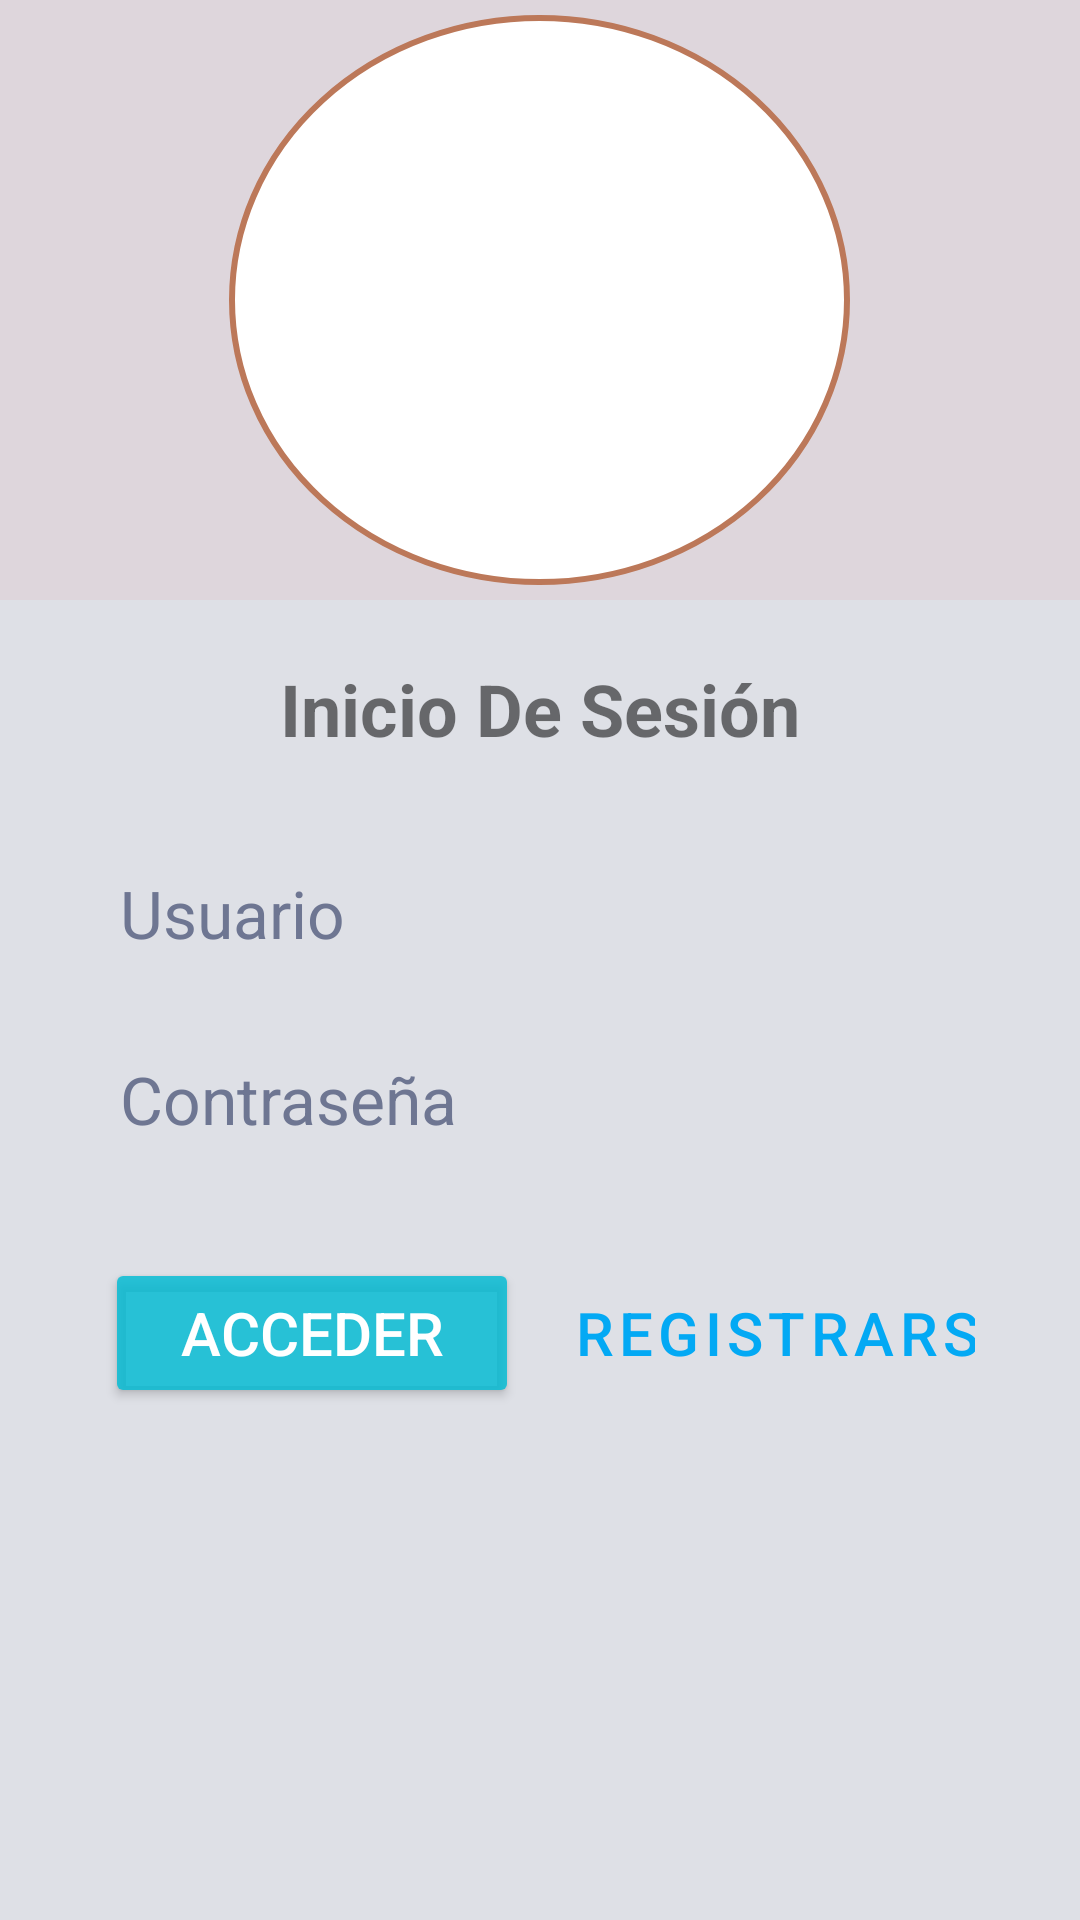

Here is an Android app screen rendered from its layout file. Give the layout XML and the strings, colors and styles it references.
<!-- AndroidManifest.xml: application theme Theme.ProyectoDas2 -->
<!-- res/layout/activity_main.xml -->
<?xml version="1.0" encoding="utf-8"?>
<androidx.constraintlayout.widget.ConstraintLayout xmlns:android="http://schemas.android.com/apk/res/android"
    xmlns:app="http://schemas.android.com/apk/res-auto"
    xmlns:tools="http://schemas.android.com/tools"
    android:layout_width="match_parent"
    android:layout_height="match_parent"
    tools:context=".MainActivity">

    <LinearLayout
        android:id="@+id/linearLayout"
        android:layout_width="match_parent"
        android:layout_height="match_parent"
        android:background="#dee0e6"
        android:orientation="vertical"
        app:layout_constraintBottom_toBottomOf="parent"
        app:layout_constraintEnd_toEndOf="parent"
        app:layout_constraintStart_toStartOf="parent"
        app:layout_constraintTop_toTopOf="parent">

        <LinearLayout
            android:layout_width="match_parent"
            android:layout_height="200dp"
            android:background="#12E55854"
            android:orientation="vertical">

            <TextView
                android:id="@+id/textView3"
                android:layout_width="match_parent"
                android:layout_height="5dp" />

            <LinearLayout
                android:layout_width="match_parent"
                android:layout_height="200dp"
                android:orientation="horizontal">

                <TextView
                    android:id="@+id/textView5"
                    android:layout_width="wrap_content"
                    android:layout_height="200dp"
                    android:layout_weight="1" />

                <LinearLayout
                    android:layout_width="207dp"
                    android:layout_height="190dp"
                    android:background="@drawable/fondo_usuario"
                    android:orientation="vertical">

                    <TextView
                        android:id="@+id/textView7"
                        android:layout_width="match_parent"
                        android:layout_height="wrap_content" />

                    <ImageView
                        android:id="@+id/imageView"
                        android:layout_width="match_parent"
                        android:layout_height="135dp"
                        app:srcCompat="@drawable/usuario" />

                </LinearLayout>

                <TextView
                    android:id="@+id/textView6"
                    android:layout_width="wrap_content"
                    android:layout_height="200dp"
                    android:layout_weight="1" />

            </LinearLayout>

        </LinearLayout>

        <LinearLayout
            android:layout_width="match_parent"
            android:layout_height="700dp"
            android:orientation="horizontal">

            <LinearLayout
                android:layout_width="415dp"
                android:layout_height="736dp"
                android:layout_weight="1"
                android:orientation="vertical"
                android:padding="20dp">

                <TextView
                    android:id="@+id/textView"
                    android:layout_width="match_parent"
                    android:layout_height="wrap_content"
                    android:text="Inicio De Sesión"
                    android:textAlignment="center"
                    android:textSize="24sp"
                    android:textStyle="bold" />

                <TextView
                    android:id="@+id/textView11"
                    android:layout_width="match_parent"
                    android:layout_height="14dp" />


                <TextView
                    android:id="@+id/textView2"
                    android:layout_width="match_parent"
                    android:layout_height="14dp" />


                <EditText
                    android:id="@+id/UsuarioIni"
                    android:layout_width="match_parent"
                    android:layout_height="48dp"
                    android:background="@drawable/texto_form"
                    android:ems="10"
                    android:hint="Usuario"
                    android:inputType="textPersonName"
                    android:paddingLeft="20sp"
                    android:textColor="#6E7692"
                    android:textColorHint="#6E7692"
                    android:textSize="22sp" />

                <TextView
                    android:id="@+id/textView15"
                    android:layout_width="match_parent"
                    android:layout_height="14dp" />

                <EditText
                    android:id="@+id/PasswordIni"
                    android:layout_width="match_parent"
                    android:layout_height="48dp"
                    android:background="@drawable/texto_form"
                    android:ems="10"
                    android:hint="Contraseña"
                    android:inputType="textPassword"
                    android:paddingLeft="20sp"
                    android:textColor="#6E7692"
                    android:textColorHint="#6E7692"
                    android:textSize="22sp" />

                <TextView
                    android:id="@+id/textView16"
                    android:layout_width="match_parent"
                    android:layout_height="14dp" />



                <LinearLayout
                    android:layout_width="match_parent"
                    android:layout_height="100dp"
                    android:orientation="horizontal"
                    android:padding="15dp">

                    <Button
                        android:id="@+id/Acceder"
                        android:layout_width="138dp"
                        android:layout_height="50dp"
                        android:backgroundTint="#D200BCD4"
                        android:onClick="registrarUsuario"
                        android:text="ACCEDER"
                        android:textColor="#FFFFFF"
                        android:textSize="20sp"
                        app:cornerRadius="20dp"
                        app:iconPadding="2dp" />

                    <TextView
                        android:id="@+id/textView122"
                        android:layout_width="2dp"
                        android:layout_height="9dp"
                        android:layout_weight="1" />

                    <Button
                        android:id="@+id/Regristrarse"
                        style="@style/Widget.MaterialComponents.Button.OutlinedButton"
                        android:layout_width="185dp"
                        android:layout_height="50dp"
                        android:backgroundTint="#1DF7F7F6"
                        android:onClick="cerrarPantalla"
                        android:text="Registrarse"
                        android:textColor="#03A9F4"
                        android:textSize="20sp"
                        app:cornerRadius="20dp"
                        app:iconPadding="2dp"
                        app:strokeColor="#03A9F4" />

                </LinearLayout>


            </LinearLayout>

        </LinearLayout>

    </LinearLayout>
</androidx.constraintlayout.widget.ConstraintLayout>
<!-- resources referenced by this layout -->
<resources>
  <!-- drawable fondo_usuario (drawable) -->
  <?xml version="1.0" encoding="utf-8"?>
  <selector xmlns:android="http://schemas.android.com/apk/res/android">
      <item>
          <shape
              xmlns:android="http://schemas.android.com/apk/res/android"
              android:shape="oval">
              <solid android:color="#FFFFFF"/>
              <stroke
                  android:width="2dp"
                  android:color="#bc7859"
                  />
          </shape>
      </item>
  </selector>
  <style name="Theme.ProyectoDas2" parent="Theme.MaterialComponents.DayNight.DarkActionBar">
          
          <item name="colorPrimary">@color/purple_500</item>
          <item name="colorPrimaryVariant">@color/purple_700</item>
          <item name="colorOnPrimary">@color/white</item>
          
          <item name="colorSecondary">@color/teal_200</item>
          <item name="colorSecondaryVariant">@color/teal_700</item>
          <item name="colorOnSecondary">@color/black</item>
          
          <item name="android:statusBarColor">?attr/colorPrimaryVariant</item>
          
      </style>
  <!-- not gathered from this repository: default colours our renderer supplied (Android Studio template values) -->
  <color name="purple_500">#FF6200EE</color>
  <color name="purple_700">#FF3700B3</color>
  <color name="teal_200">#FF03DAC5</color>
  <color name="teal_700">#FF018786</color>
  <color name="black">#FF000000</color>
  <color name="white">#FFFFFFFF</color>
</resources>
